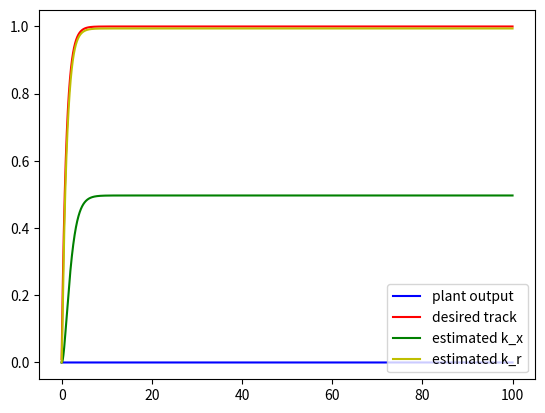

This figure's Python source:
import numpy as np
import scipy as sp
from scipy import linalg
import matplotlib.pyplot as plt

def main():
    tf = 100 # final time
    Ts = 0.01 # sample rate
    t = np.arange(0,tf,Ts) # t0 to tf in increments of Ts
    n = np.size(t)

    # continuous plant with uncertain dynamics
    A = np.matrix('-1 0.5; 0 -1') # dynamics at operating point
    B = np.matrix('0;1')  # input gain matrix
    C = np.matrix('1 0; 0 1')  # measurement gain matrix
    x = np.matrix('0;0')  # state, x(0)=1
    L = np.matrix('0.75') # control uncertainty parameter
    Phi = np.matrix('1.3')
    # theta = abs(x(1))*x(1)

    # continuous reference model
    A_ref = np.matrix('-1 0; 0 -1')
    B_ref = np.matrix('0;1') # for unity DC gain across controller
    x_ref = np.matrix('0;0')
    r = np.matrix('1') # 'setpoint'

    # continuous model reference adaptive controller
    # adaptive parameters
    K_x_hat = np.matrix('0;0')
    K_r_hat = np.matrix('0')
    Phi_hat = np.matrix('0')
    Q = np.matrix('400 0; 0 400')
    G_x = np.matrix('10 0; 0 10')
    G_r = np.matrix('10')
    G_p = np.matrix('10')

    # discrete plant dynamics (computed using continuous system)
    Ad = sp.linalg.expm(A * Ts)
    Bd = np.linalg.pinv(A) * (Ad - np.eye(np.shape(A)[0])) * B
    Cd = C

    # discrete plant dynamics (computed using continuous system)
    A_ref_d = sp.linalg.expm(A_ref * Ts)
    B_ref_d = np.linalg.pinv(A_ref) * (A_ref_d - np.eye(np.shape(A_ref)[0])) * B_ref

    # data collection I/O signals
    u_sig = np.zeros((n,1))
    y_sig = np.zeros((n, 1))
    k_x_sig = np.zeros((n, 1))
    k_r_sig = np.zeros((n, 1))

    for k in range(0,n):

        U = np.transpose(K_x_hat)*x + K_r_hat*r - Phi_hat*abs(x[0,0]*x[0,0])

        # simulate uncertain(to the controller) plant
        x = Ad*x + Bd*L*(U +Phi * abs(x[0,0]*x[0,0]))# compute next state
        y = Cd*x # compute output

        # update reference model
        x_ref = A_ref_d*x_ref + B_ref_d*r

        # estimate gains using the following adaptive laws
        P = sp.linalg.solve_discrete_lyapunov(A_ref_d, Q*Ts)

        K_x_hat = -G_x*x*np.transpose(x-x_ref)*P*B_ref_d
        K_r_hat = -G_r * r * np.transpose(x - x_ref) * P * B_ref_d
        Phi_hat = G_p*abs(x[0,0]*x[0,0])*np.transpose(x - x_ref)*P*B

        # "sample"/measure output from system for plotting
        k_x_sig[k] = y.T[0,0]
        k_r_sig[k] = y.T[0,1]
        u_sig[k] = x_ref.T[0,1]
        y_sig[k] = x_ref.T[0,0]


    plt.plot(t, y_sig, '-b', label= 'plant output')
    plt.plot(t, u_sig, '-r', label= 'desired track')
    plt.plot(t, k_x_sig, '-g', label='estimated k_x')
    plt.plot(t, k_r_sig, '-y', label='estimated k_r')
    plt.legend(loc='lower right')
    plt.show()

if __name__ == "__main__":
    main()